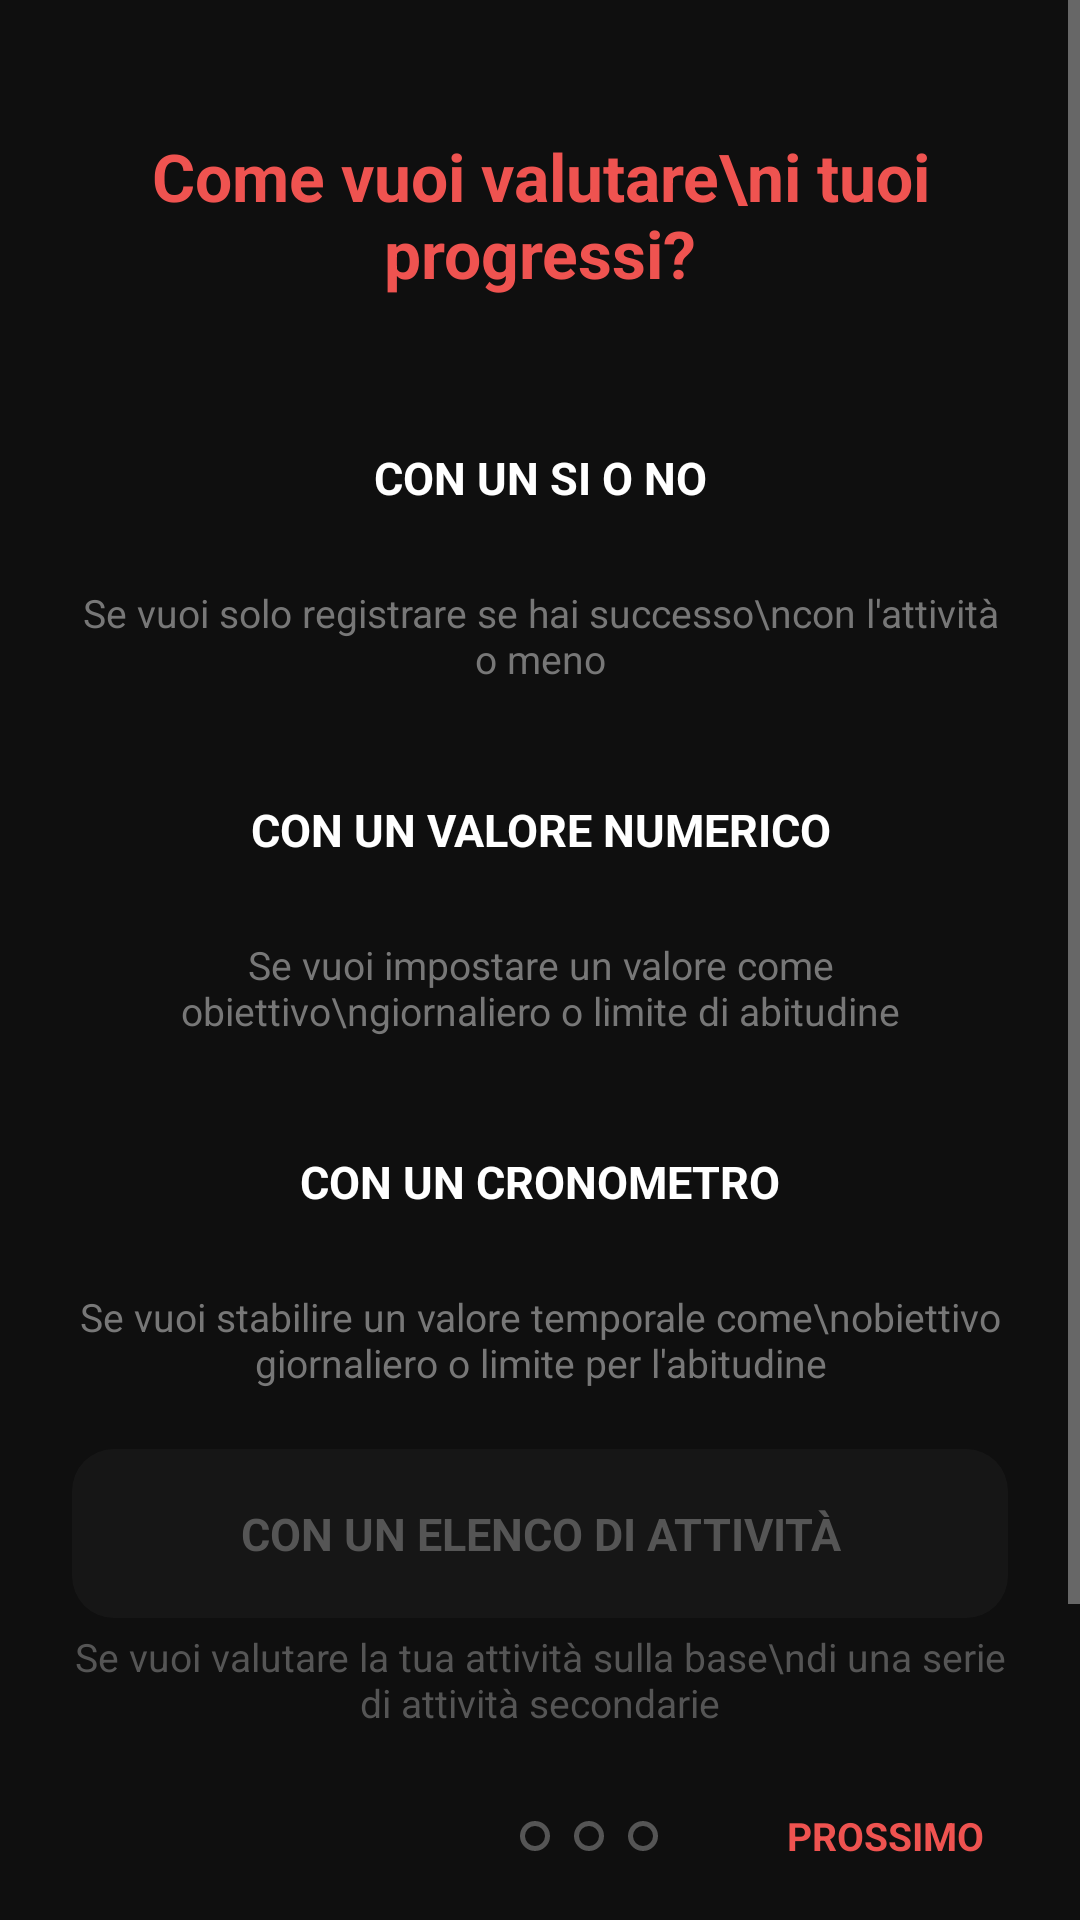

Reconstruct the res/layout file that produces this screen, plus the resources it refers to.
<!-- AndroidManifest.xml: application theme Theme.HabitTracker -->
<!-- res/layout/activity_habit_creation.xml -->
<?xml version="1.0" encoding="utf-8"?>
<LinearLayout xmlns:android="http://schemas.android.com/apk/res/android"
    android:layout_width="match_parent"
    android:layout_height="match_parent"
    android:orientation="vertical"
    android:background="#0F0F0F">

    <ViewFlipper
        android:id="@+id/view_flipper"
        android:layout_width="match_parent"
        android:layout_height="0dp"
        android:layout_weight="1">

        
        <ScrollView
            android:layout_width="match_parent"
            android:layout_height="match_parent">
            <LinearLayout
                android:layout_width="match_parent"
                android:layout_height="wrap_content"
                android:orientation="vertical"
                android:padding="24dp">

                <TextView
                    android:layout_width="match_parent"
                    android:layout_height="wrap_content"
                    android:layout_marginTop="20dp"
                    android:layout_marginBottom="32dp"
                    android:gravity="center"
                    android:text="Come vuoi valutare\ni tuoi progressi?"
                    android:textColor="#EF5350"
                    android:textSize="22sp"
                    android:textStyle="bold"/>

                
                <LinearLayout android:id="@+id/btn_yes_no"
                    android:layout_width="match_parent" android:layout_height="wrap_content"
                    android:layout_marginBottom="8dp" android:orientation="vertical"
                    android:background="@drawable/btn_red_filled"
                    android:padding="18dp">
                    <TextView android:layout_width="match_parent" android:layout_height="wrap_content"
                        android:gravity="center" android:text="CON UN SI O NO"
                        android:textColor="#FFFFFF" android:textSize="15sp" android:textStyle="bold"/>
                </LinearLayout>
                <TextView android:layout_width="match_parent" android:layout_height="wrap_content"
                    android:layout_marginBottom="20dp" android:gravity="center"
                    android:text="Se vuoi solo registrare se hai successo\ncon l'attività o meno"
                    android:textColor="#777777" android:textSize="13sp"/>

                
                <LinearLayout android:id="@+id/btn_numeric"
                    android:layout_width="match_parent" android:layout_height="wrap_content"
                    android:layout_marginBottom="8dp" android:orientation="vertical"
                    android:background="@drawable/btn_red_filled"
                    android:padding="18dp">
                    <TextView android:layout_width="match_parent" android:layout_height="wrap_content"
                        android:gravity="center" android:text="CON UN VALORE NUMERICO"
                        android:textColor="#FFFFFF" android:textSize="15sp" android:textStyle="bold"/>
                </LinearLayout>
                <TextView android:layout_width="match_parent" android:layout_height="wrap_content"
                    android:layout_marginBottom="20dp" android:gravity="center"
                    android:text="Se vuoi impostare un valore come obiettivo\ngiornaliero o limite di abitudine"
                    android:textColor="#777777" android:textSize="13sp"/>

                
                <LinearLayout android:id="@+id/btn_timer"
                    android:layout_width="match_parent" android:layout_height="wrap_content"
                    android:layout_marginBottom="8dp" android:orientation="vertical"
                    android:background="@drawable/btn_red_filled"
                    android:padding="18dp">
                    <TextView android:layout_width="match_parent" android:layout_height="wrap_content"
                        android:gravity="center" android:text="CON UN CRONOMETRO"
                        android:textColor="#FFFFFF" android:textSize="15sp" android:textStyle="bold"/>
                </LinearLayout>
                <TextView android:layout_width="match_parent" android:layout_height="wrap_content"
                    android:layout_marginBottom="20dp" android:gravity="center"
                    android:text="Se vuoi stabilire un valore temporale come\nobiettivo giornaliero o limite per l'abitudine"
                    android:textColor="#777777" android:textSize="13sp"/>

                
                <LinearLayout android:id="@+id/btn_checklist"
                    android:layout_width="match_parent" android:layout_height="wrap_content"
                    android:layout_marginBottom="4dp" android:orientation="vertical"
                    android:background="@drawable/btn_red_disabled"
                    android:padding="18dp">
                    <TextView android:layout_width="match_parent" android:layout_height="wrap_content"
                        android:gravity="center" android:text="CON UN ELENCO DI ATTIVITÀ"
                        android:textColor="#555555" android:textSize="15sp" android:textStyle="bold"/>
                </LinearLayout>
                <TextView android:layout_width="match_parent" android:layout_height="wrap_content"
                    android:layout_marginBottom="4dp" android:gravity="center"
                    android:text="Se vuoi valutare la tua attività sulla base\ndi una serie di attività secondarie"
                    android:textColor="#555555" android:textSize="13sp"/>
                <TextView android:layout_width="match_parent" android:layout_height="wrap_content"
                    android:layout_marginBottom="16dp" android:gravity="center"
                    android:text="Funzionalità premium"
                    android:textColor="#EF5350" android:textSize="13sp"/>
            </LinearLayout>
        </ScrollView>

        
        <LinearLayout
            android:layout_width="match_parent"
            android:layout_height="match_parent"
            android:orientation="vertical"
            android:padding="24dp">

            <TextView
                android:layout_width="match_parent"
                android:layout_height="wrap_content"
                android:layout_marginTop="20dp"
                android:layout_marginBottom="32dp"
                android:gravity="center"
                android:text="Definisci la tua abitudine"
                android:textColor="#EF5350"
                android:textSize="22sp"
                android:textStyle="bold"/>

            <com.google.android.material.textfield.TextInputLayout
                android:layout_width="match_parent"
                android:layout_height="wrap_content"
                android:layout_marginBottom="8dp"
                style="@style/RedOutlinedBox"
                android:hint="Abitudine">

                <com.google.android.material.textfield.TextInputEditText
                    android:id="@+id/et_habit_name"
                    android:layout_width="match_parent"
                    android:layout_height="wrap_content"
                    android:inputType="textCapSentences"
                    android:maxLines="1"
                    android:textColor="#FFFFFF"
                    android:textColorHint="#777777"/>
            </com.google.android.material.textfield.TextInputLayout>

            <TextView
                android:layout_width="match_parent"
                android:layout_height="wrap_content"
                android:layout_marginBottom="20dp"
                android:gravity="center"
                android:text="per es. Risparmia denaro per le vacanze."
                android:textColor="#555555"
                android:textSize="13sp"/>

            <com.google.android.material.textfield.TextInputLayout
                android:layout_width="match_parent"
                android:layout_height="wrap_content"
                style="@style/RedOutlinedBox"
                android:hint="Descrizione (opzionale)">

                <com.google.android.material.textfield.TextInputEditText
                    android:id="@+id/et_description"
                    android:layout_width="match_parent"
                    android:layout_height="wrap_content"
                    android:inputType="textCapSentences|textMultiLine"
                    android:maxLines="3"
                    android:textColor="#FFFFFF"
                    android:textColorHint="#777777"/>
            </com.google.android.material.textfield.TextInputLayout>
        </LinearLayout>

    </ViewFlipper>

    
    <LinearLayout
        android:layout_width="match_parent"
        android:layout_height="56dp"
        android:orientation="horizontal"
        android:gravity="center_vertical"
        android:paddingStart="24dp"
        android:paddingEnd="24dp">

        <TextView
            android:id="@+id/btn_prev"
            android:layout_width="wrap_content"
            android:layout_height="wrap_content"
            android:text="PRECEDENTE"
            android:textColor="#FFFFFF"
            android:textSize="13sp"
            android:textStyle="bold"
            android:padding="8dp"
            android:background="?attr/selectableItemBackgroundBorderless"
            android:visibility="invisible"/>

        
        <LinearLayout
            android:layout_width="0dp"
            android:layout_height="wrap_content"
            android:layout_weight="1"
            android:gravity="center"
            android:orientation="horizontal">

            <View android:id="@+id/dot_1"
                android:layout_width="10dp" android:layout_height="10dp"
                android:layout_margin="4dp"
                android:background="@drawable/dot_filled"/>
            <View android:id="@+id/dot_2"
                android:layout_width="10dp" android:layout_height="10dp"
                android:layout_margin="4dp"
                android:background="@drawable/dot_empty"/>
            <View android:id="@+id/dot_3"
                android:layout_width="10dp" android:layout_height="10dp"
                android:layout_margin="4dp"
                android:background="@drawable/dot_empty"/>
            <View android:id="@+id/dot_4"
                android:layout_width="10dp" android:layout_height="10dp"
                android:layout_margin="4dp"
                android:background="@drawable/dot_empty"/>
        </LinearLayout>

        <TextView
            android:id="@+id/btn_next"
            android:layout_width="wrap_content"
            android:layout_height="wrap_content"
            android:text="PROSSIMO"
            android:textColor="#EF5350"
            android:textSize="13sp"
            android:textStyle="bold"
            android:padding="8dp"
            android:background="?attr/selectableItemBackgroundBorderless"/>
    </LinearLayout>

</LinearLayout>
<!-- resources referenced by this layout -->
<resources>
  <!-- drawable btn_red_disabled (drawable) -->
  <?xml version="1.0" encoding="utf-8"?>
  <shape xmlns:android="http://schemas.android.com/apk/res/android" android:shape="rectangle">
      <solid android:color="#4D2A2A2A"/>
      <corners android:radius="14dp"/>
  </shape>
  <!-- drawable dot_empty (drawable) -->
  <?xml version="1.0" encoding="utf-8"?>
  <shape xmlns:android="http://schemas.android.com/apk/res/android" android:shape="oval">
      <stroke android:width="1.5dp" android:color="#555555"/>
      <solid android:color="@android:color/transparent"/>
  </shape>
  <style name="RedOutlinedBox" parent="Widget.MaterialComponents.TextInputLayout.OutlinedBox">
          <item name="boxStrokeColor">@color/accent_light</item>
          <item name="hintTextColor">@color/accent_light</item>
          <item name="android:textColorHint">@color/text_secondary</item>
      </style>
  <style name="Theme.HabitTracker" parent="Theme.MaterialComponents.NoActionBar">
          <item name="colorPrimary">@color/accent</item>
          <item name="colorPrimaryDark">@color/primary_dark</item>
          <item name="colorAccent">@color/accent_light</item>
          <item name="android:windowBackground">@color/bg_dark</item>
          <item name="android:statusBarColor">@color/bg_dark</item>
          <item name="android:navigationBarColor">@color/bg_card</item>
      </style>
  <color name="accent_light">#EF5350</color>
  <color name="text_secondary">#999999</color>
  <color name="accent">#D32F2F</color>
  <color name="primary_dark">#B71C1C</color>
  <color name="bg_dark">#000000</color>
  <color name="bg_card">#1C1C1C</color>
</resources>
